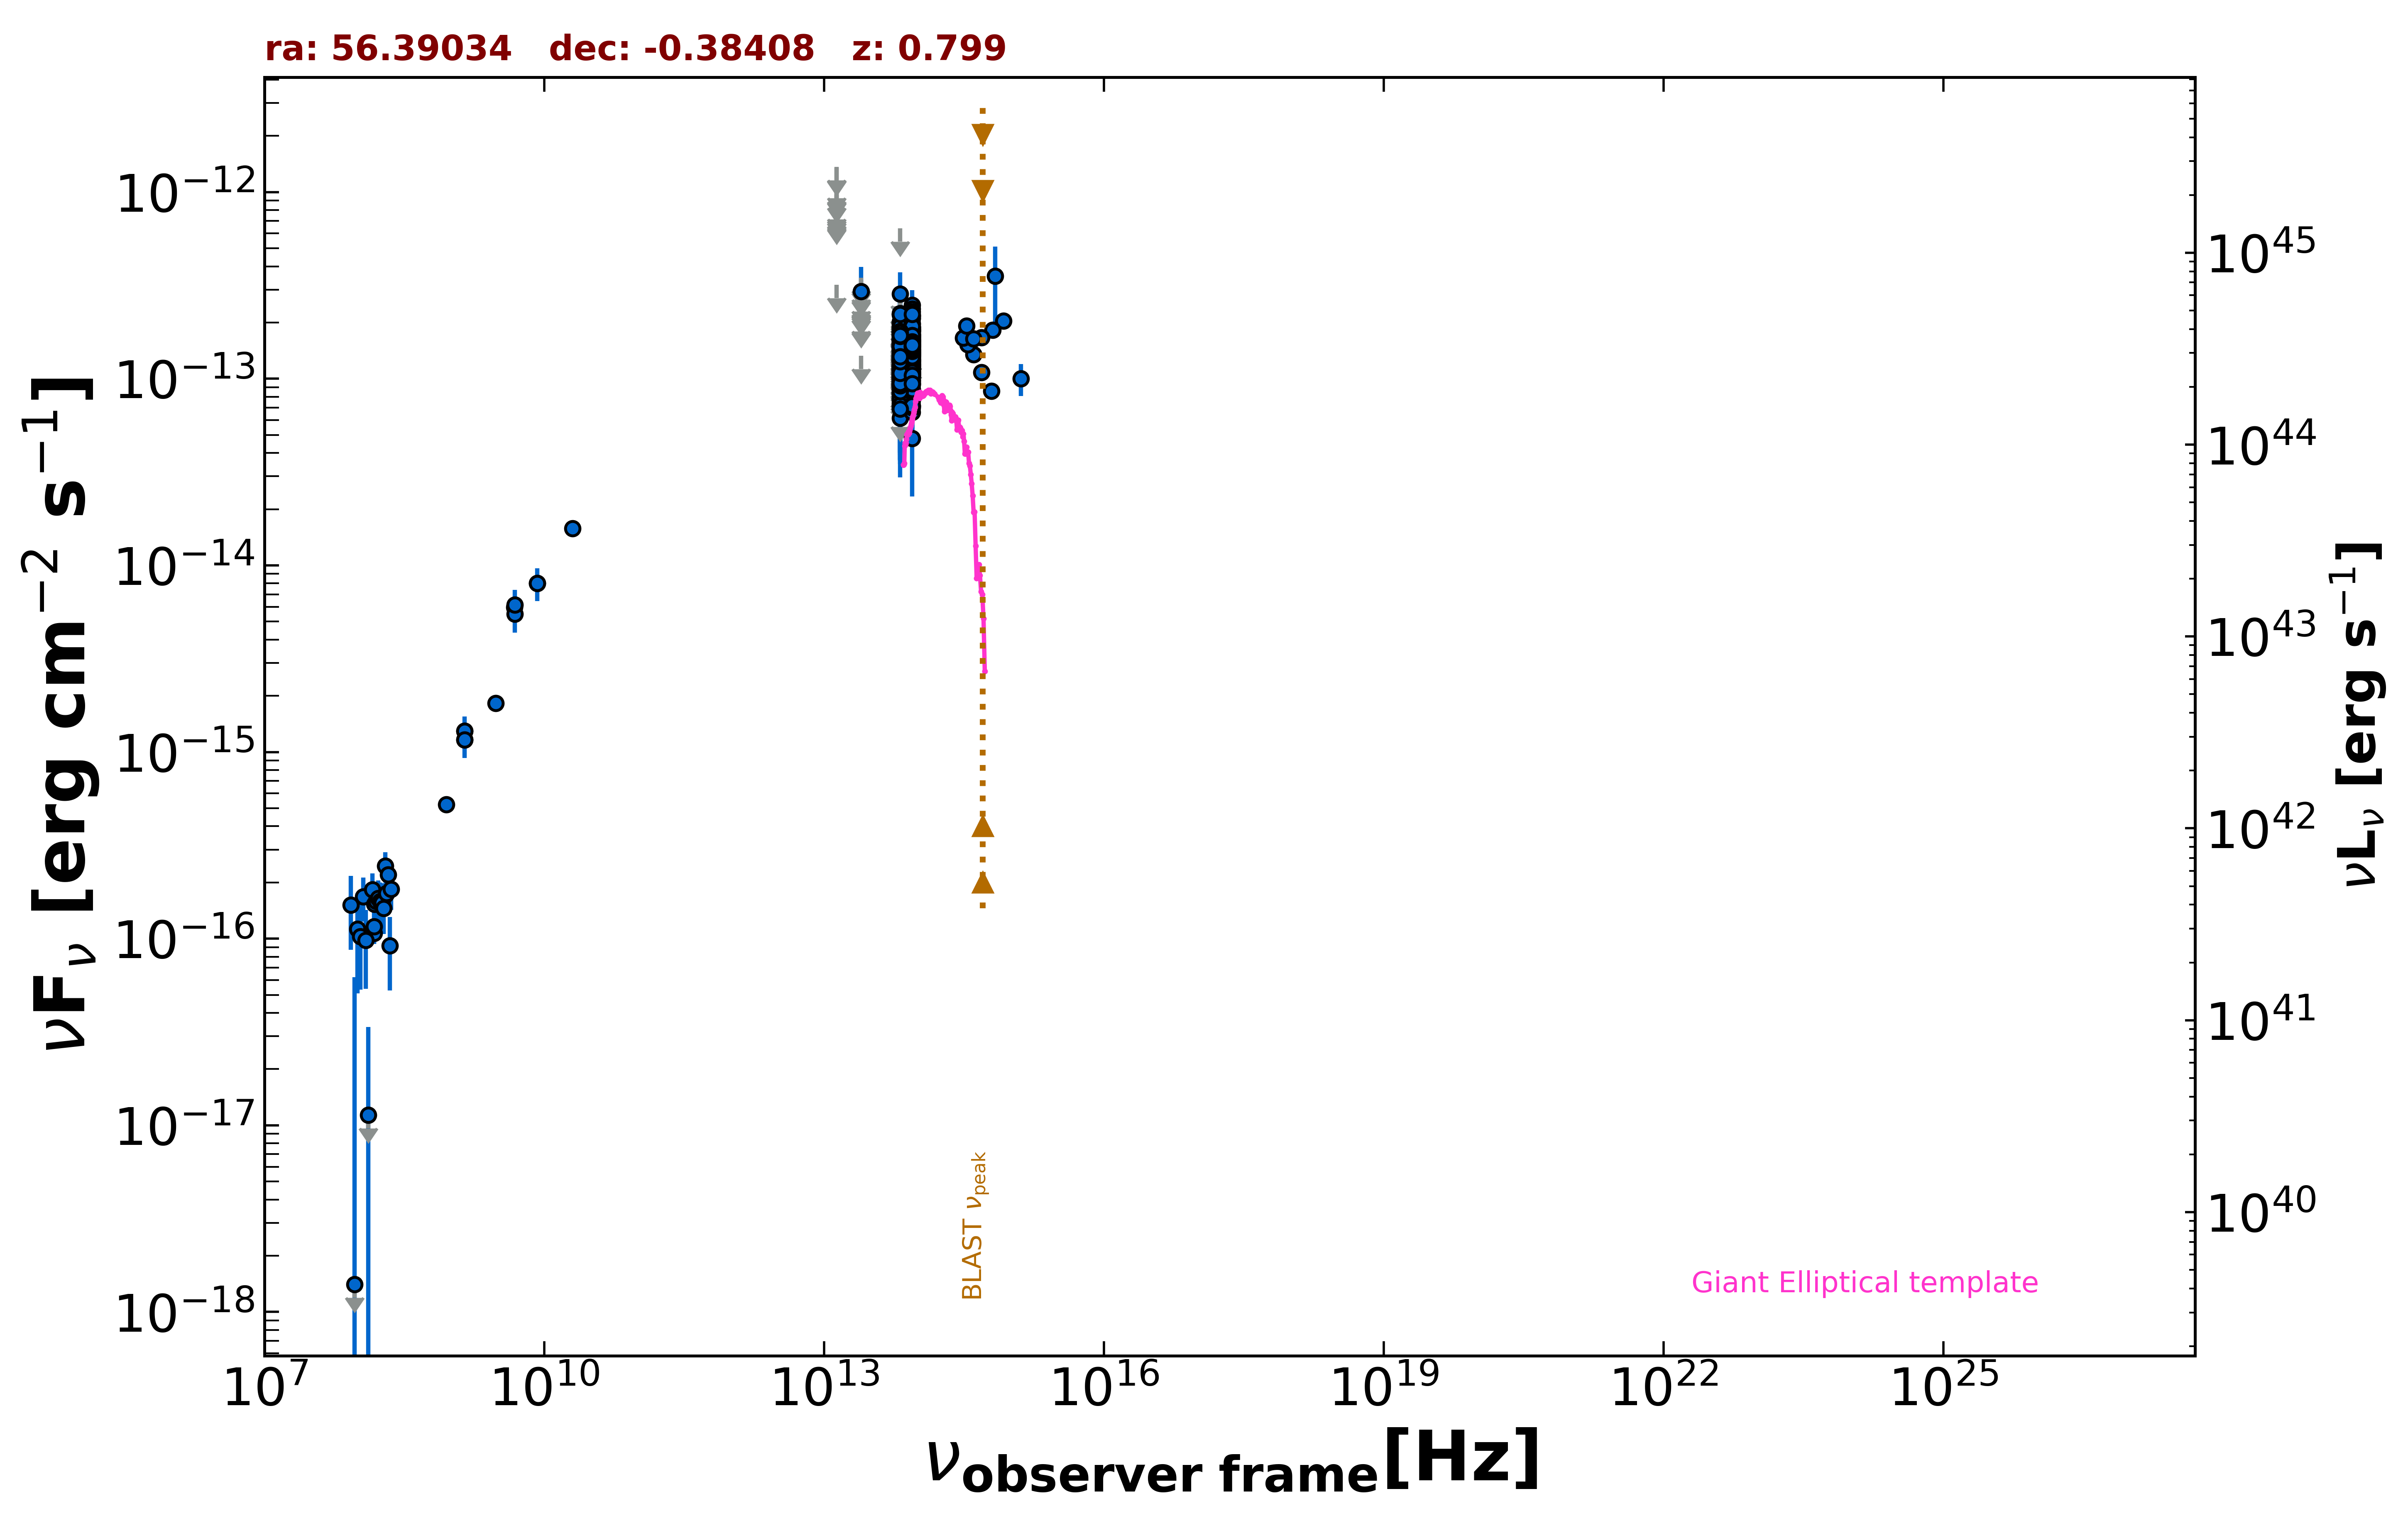

Data behind this chart, as committed beside it:
freq., flux, err_flux, MJD_start, MJD_end, flag, catalog, reference
1.400e+09, 1.166e-15, 2.000e-18, 55000, 55000, , FIRST, White et al. 1997  ApJ  475 479
1.400e+09, 1.294e-15, 3.950e-17, 55000, 55000, , NVSS, Condon et al. 1998  AJ  115  1693
8.870e+08, 5.242e-16, 4.170e-17, 55000, 55000, , RACS, Hale et al. 2021  PASA  38  e058
3.000e+09, 1.830e-15, 8.000e-18, 55000, 55000, , VLASSQL, Gordon et al. 2021  ApJS  255  30
1.500e+08, 1.069e-16, 1.155e-17, 55000, 55000, , TGSS150, Intema et al. 2017  A&A  598  A781
2.000e+10, 1.580e-14, 8.000e-16, 55000, 55000, , AT20G, Murphy et al. 2010  MNRAS  402  2403
8.400e+09, 8.030e-15, 0.000e+00, 55000, 55000, , CRATES, Healey et al. 2007  ApJS  171  61
4.800e+09, 5.952e-15, 5.760e-16, 55000, 55000, , PMN, Griffith et al. 1993-1996  VizieR  VIII/…
8.817e+13, 1.435e-13, 2.450e-15, 55000, 55000, , UNWISE, Schlafly et al. 2019  ApJS  240  30
6.517e+13, 1.137e-13, 3.700e-15, 55000, 55000, , UNWISE, Schlafly et al. 2019  ApJS  240  30
8.817e+13, 1.229e-13, 6.500e-15, 55000, 55000, , WISE, Wright et al. 2010  AJ  140  1868
6.517e+13, 1.090e-13, 8.550e-15, 55000, 55000, , WISE, Wright et al. 2010  AJ  140  1868
2.498e+13, 1.325e-13, 0.000e+00, 55000, 55000, UL, WISE, Wright et al. 2010  AJ  140  1868
1.363e+13, 3.185e-13, 0.000e+00, 55000, 55000, UL, WISE, Wright et al. 2010  AJ  140  1868
8.817e+13, 8.575e-14, 2.180e-14, 57616, 57616, , NEOWISE, Mainzer et al. 2014  ApJ  792  30
6.517e+13, 1.277e-13, 0.000e+00, 57616, 57616, UL, NEOWISE, Mainzer et al. 2014  ApJ  792  30
8.817e+13, 1.125e-13, 2.519e-14, 57616, 57616, , NEOWISE, Mainzer et al. 2014  ApJ  792  30
6.517e+13, 1.337e-13, 0.000e+00, 57616, 57616, UL, NEOWISE, Mainzer et al. 2014  ApJ  792  30
8.817e+13, 1.389e-13, 2.290e-14, 57616, 57616, , NEOWISE, Mainzer et al. 2014  ApJ  792  30
6.517e+13, 1.314e-13, 0.000e+00, 57616, 57616, UL, NEOWISE, Mainzer et al. 2014  ApJ  792  30
8.817e+13, 1.725e-13, 2.520e-14, 57616, 57616, , NEOWISE, Mainzer et al. 2014  ApJ  792  30
6.517e+13, 1.026e-13, 4.079e-14, 57616, 57616, , NEOWISE, Mainzer et al. 2014  ApJ  792  30
8.817e+13, 2.473e-13, 5.025e-14, 57617, 57617, , NEOWISE, Mainzer et al. 2014  ApJ  792  30
6.517e+13, 1.523e-13, 0.000e+00, 57617, 57617, UL, NEOWISE, Mainzer et al. 2014  ApJ  792  30
8.817e+13, 7.146e-14, 2.621e-14, 57616, 57616, , NEOWISE, Mainzer et al. 2014  ApJ  792  30
6.517e+13, 1.344e-13, 4.172e-14, 57616, 57616, , NEOWISE, Mainzer et al. 2014  ApJ  792  30
8.817e+13, 1.075e-13, 2.357e-14, 57616, 57616, , NEOWISE, Mainzer et al. 2014  ApJ  792  30
6.517e+13, 1.105e-13, 0.000e+00, 57616, 57616, UL, NEOWISE, Mainzer et al. 2014  ApJ  792  30
8.817e+13, 1.496e-13, 2.565e-14, 57616, 57616, , NEOWISE, Mainzer et al. 2014  ApJ  792  30
6.517e+13, 1.739e-13, 4.285e-14, 57616, 57616, , NEOWISE, Mainzer et al. 2014  ApJ  792  30
8.817e+13, 9.429e-14, 4.183e-14, 57616, 57616, , NEOWISE, Mainzer et al. 2014  ApJ  792  30
6.517e+13, 1.519e-13, 0.000e+00, 57616, 57616, UL, NEOWISE, Mainzer et al. 2014  ApJ  792  30
8.817e+13, 1.189e-13, 2.548e-14, 57616, 57616, , NEOWISE, Mainzer et al. 2014  ApJ  792  30
6.517e+13, 9.635e-14, 3.794e-14, 57616, 57616, , NEOWISE, Mainzer et al. 2014  ApJ  792  30
8.817e+13, 1.051e-13, 2.166e-14, 57616, 57616, , NEOWISE, Mainzer et al. 2014  ApJ  792  30
6.517e+13, 1.351e-13, 0.000e+00, 57616, 57616, UL, NEOWISE, Mainzer et al. 2014  ApJ  792  30
8.817e+13, 1.548e-13, 2.160e-14, 57782, 57782, , NEOWISE, Mainzer et al. 2014  ApJ  792  30
6.517e+13, 1.550e-13, 5.670e-14, 57782, 57782, , NEOWISE, Mainzer et al. 2014  ApJ  792  30
8.817e+13, 1.812e-13, 2.915e-14, 57783, 57783, , NEOWISE, Mainzer et al. 2014  ApJ  792  30
6.517e+13, 1.627e-13, 3.440e-14, 57783, 57783, , NEOWISE, Mainzer et al. 2014  ApJ  792  30
8.817e+13, 1.137e-13, 2.193e-14, 57782, 57782, , NEOWISE, Mainzer et al. 2014  ApJ  792  30
6.517e+13, 1.122e-13, 5.303e-14, 57782, 57782, , NEOWISE, Mainzer et al. 2014  ApJ  792  30
8.817e+13, 8.419e-14, 2.874e-14, 57782, 57782, , NEOWISE, Mainzer et al. 2014  ApJ  792  30
6.517e+13, 8.731e-14, 3.460e-14, 57782, 57782, , NEOWISE, Mainzer et al. 2014  ApJ  792  30
8.817e+13, 1.365e-13, 2.120e-14, 57782, 57782, , NEOWISE, Mainzer et al. 2014  ApJ  792  30
6.517e+13, 6.152e-14, 3.196e-14, 57782, 57782, , NEOWISE, Mainzer et al. 2014  ApJ  792  30
8.817e+13, 8.832e-14, 2.925e-14, 56890, 56890, , NEOWISE, Mainzer et al. 2014  ApJ  792  30
6.517e+13, 1.519e-13, 0.000e+00, 56890, 56890, UL, NEOWISE, Mainzer et al. 2014  ApJ  792  30
8.817e+13, 1.645e-13, 2.460e-14, 56890, 56890, , NEOWISE, Mainzer et al. 2014  ApJ  792  30
6.517e+13, 1.530e-13, 4.650e-14, 56890, 56890, , NEOWISE, Mainzer et al. 2014  ApJ  792  30
8.817e+13, 1.825e-13, 2.410e-14, 56890, 56890, , NEOWISE, Mainzer et al. 2014  ApJ  792  30
6.517e+13, 1.196e-13, 3.751e-14, 56890, 56890, , NEOWISE, Mainzer et al. 2014  ApJ  792  30
8.817e+13, 1.683e-13, 2.315e-14, 56890, 56890, , NEOWISE, Mainzer et al. 2014  ApJ  792  30
6.517e+13, 9.109e-14, 4.577e-14, 56890, 56890, , NEOWISE, Mainzer et al. 2014  ApJ  792  30
8.817e+13, 1.719e-13, 2.385e-14, 56890, 56890, , NEOWISE, Mainzer et al. 2014  ApJ  792  30
6.517e+13, 1.028e-13, 4.380e-14, 56890, 56890, , NEOWISE, Mainzer et al. 2014  ApJ  792  30
8.817e+13, 1.601e-13, 2.520e-14, 56890, 56890, , NEOWISE, Mainzer et al. 2014  ApJ  792  30
6.517e+13, 1.152e-13, 0.000e+00, 56890, 56890, UL, NEOWISE, Mainzer et al. 2014  ApJ  792  30
8.817e+13, 1.387e-13, 2.455e-14, 56890, 56890, , NEOWISE, Mainzer et al. 2014  ApJ  792  30
6.517e+13, 1.794e-13, 5.020e-14, 56890, 56890, , NEOWISE, Mainzer et al. 2014  ApJ  792  30
... 476 more rows
